The GitHub repository ductoris/ML_localization contains a labelled image folder "sim-seven-office" with 7 categories: bathroom, bedroom 1, bedroom 2, hallway, kitchen, living room, office. Examples follow, each with its label.

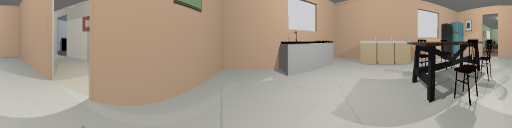
Label: kitchen

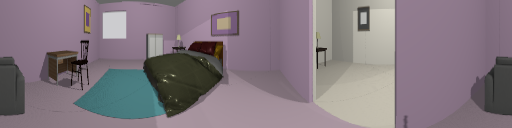
Label: bedroom 2

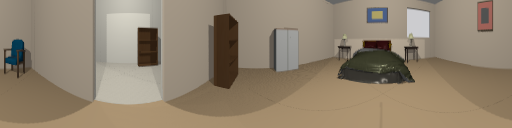
Label: bedroom 1

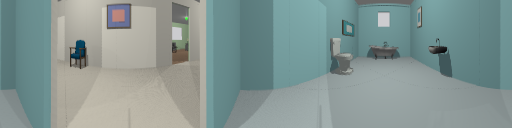
Label: bathroom

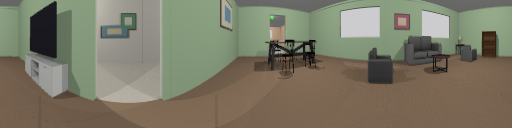
Label: living room

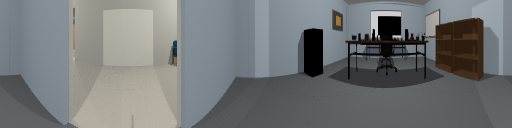
Label: office
